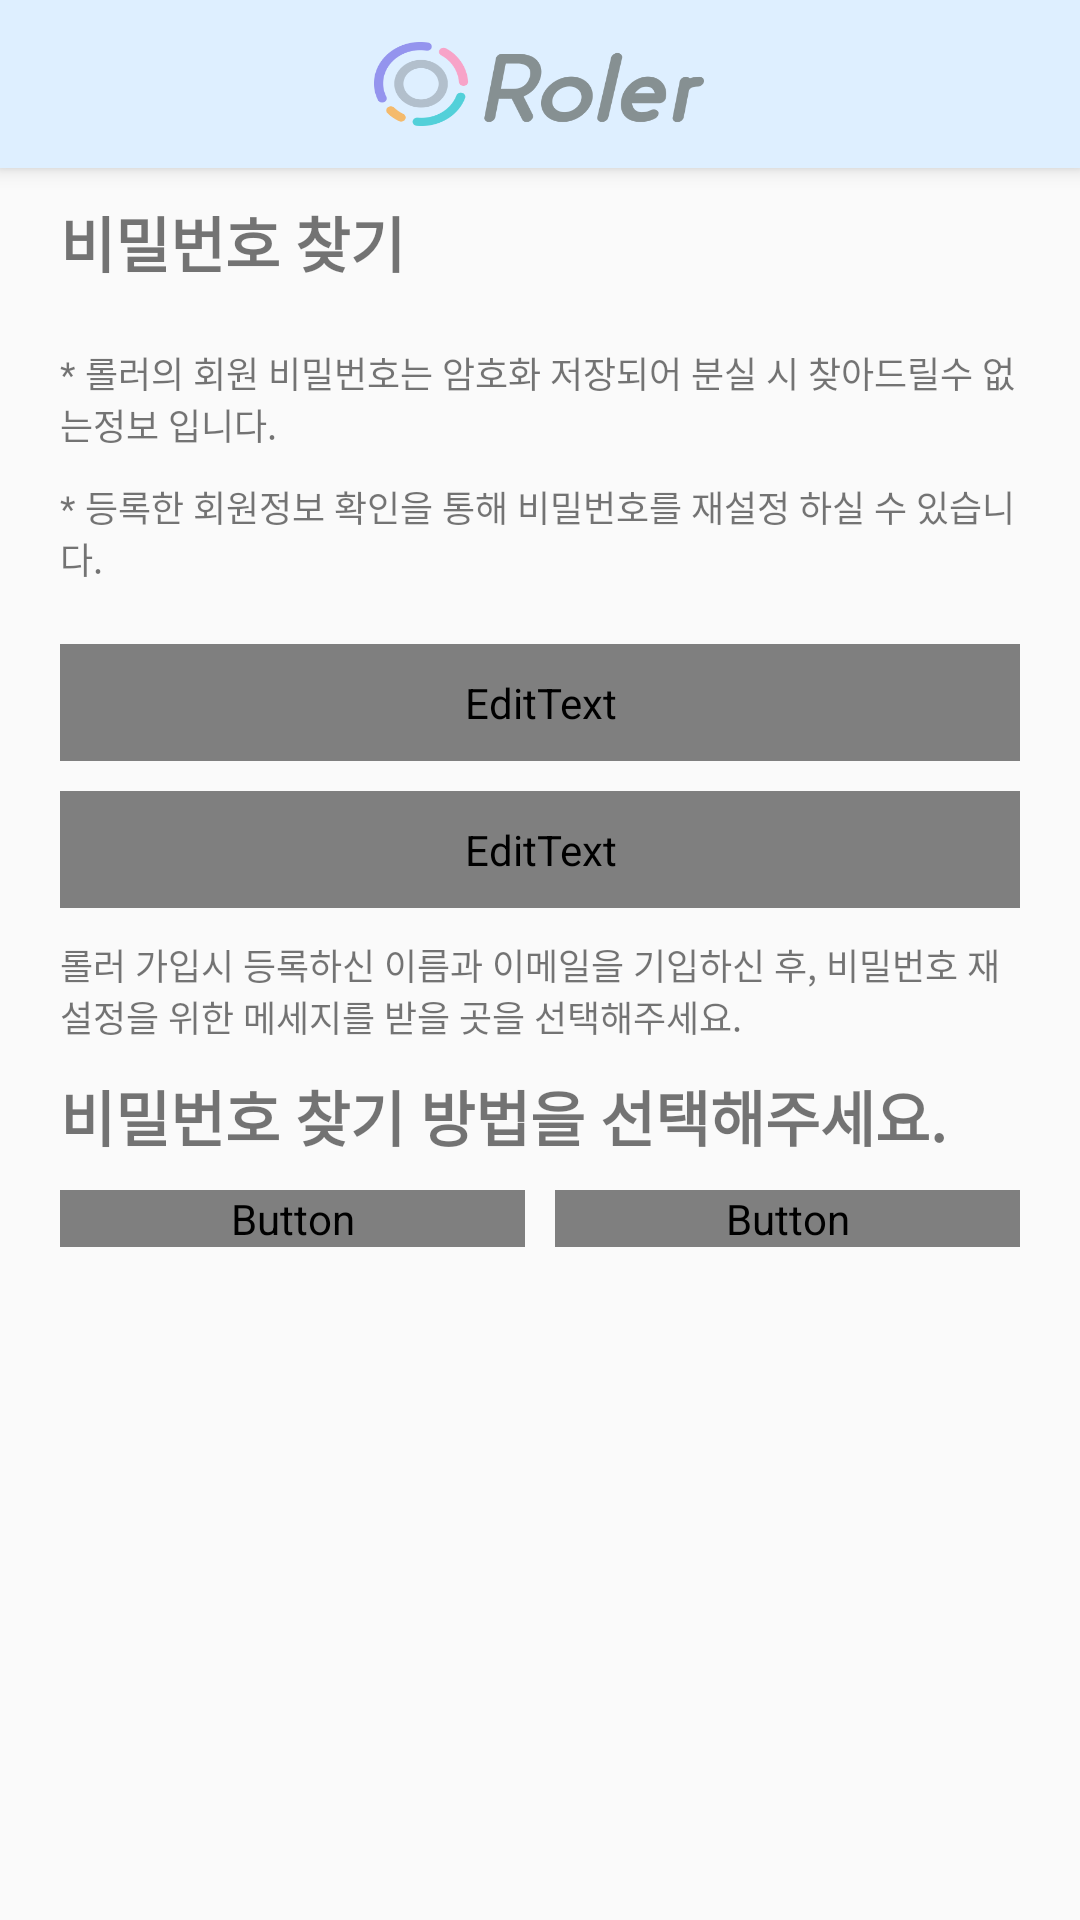

This screen was rendered from an Android layout file. Write that file and the resources it references.
<!-- AndroidManifest.xml: application theme NoAppBarTheme -->
<!-- res/layout/activity_ex_find_pwd.xml -->
<?xml version="1.0" encoding="utf-8"?>
<android.support.design.widget.CoordinatorLayout
    xmlns:android="http://schemas.android.com/apk/res/android"
    xmlns:app="http://schemas.android.com/apk/res-auto"
    xmlns:tools="http://schemas.android.com/tools"
    android:id="@+id/activity_ex_find_pwd"
    android:layout_width="match_parent"
    android:layout_height="match_parent"
    android:orientation="vertical"
    tools:context="com.buttering.roler.find.ExFindPwdActivity">

    <android.support.design.widget.AppBarLayout
        android:layout_width="match_parent"
        android:layout_height="wrap_content">

    <include
        android:id="@+id/custom_toolBar"
        layout="@layout/toolbar"/>

    </android.support.design.widget.AppBarLayout>
    
    <android.support.v4.widget.NestedScrollView
        android:layout_width="match_parent"
        android:layout_height="match_parent"
        android:fillViewport="true"
        app:layout_behavior="@string/appbar_scrolling_view_behavior">

        <LinearLayout
            android:layout_width="match_parent"
            android:layout_height="wrap_content"
            android:orientation="vertical">

            <LinearLayout
                android:layout_width="match_parent"
                android:layout_height="wrap_content"
                android:layout_marginLeft="20dp">

                <TextView
                    android:layout_width="wrap_content"
                    android:layout_height="wrap_content"
                    android:layout_marginBottom="10dp"
                    android:layout_marginTop="10dp"
                    android:text="비밀번호 찾기"
                    android:textSize="20sp"
                    android:textStyle="bold"/>
            </LinearLayout>

            <LinearLayout
                android:layout_width="match_parent"
                android:layout_height="wrap_content"
                android:orientation="vertical"
                android:paddingBottom="10dp"
                android:paddingLeft="20dp"
                android:paddingRight="20dp"
                android:paddingTop="10dp">

                <LinearLayout
                    android:layout_width="match_parent"
                    android:layout_height="wrap_content">

                    <TextView
                        android:layout_width="match_parent"
                        android:layout_height="wrap_content"
                        android:text="* 롤러의 회원 비밀번호는 암호화 저장되어 분실 시 찾아드릴수 없는정보 입니다."
                        android:textSize="12sp"/>
                </LinearLayout>

                <LinearLayout
                    android:layout_width="match_parent"
                    android:layout_height="wrap_content"
                    android:layout_marginTop="10dp">

                    <TextView
                        android:layout_width="match_parent"
                        android:layout_height="wrap_content"
                        android:text="* 등록한 회원정보 확인을 통해 비밀번호를 재설정 하실 수 있습니다."
                        android:textSize="12sp"/>
                </LinearLayout>

                <LinearLayout
                    android:layout_width="match_parent"
                    android:layout_height="wrap_content"
                    android:layout_marginTop="10dp">

                    <EditText
                        android:id="@+id/activity_ex_find_pwd_authorization_edt"
                        android:layout_width="match_parent"
                        android:layout_height="wrap_content"
                        android:background="@drawable/edittextbackground"
                        android:hint="인증 코드를 적어주세요."
                        android:inputType="textEmailAddress"
                        android:maxLines="1"
                        android:paddingBottom="10dp"
                        android:paddingLeft="10dp"
                        android:paddingRight="10dp"
                        android:paddingTop="10dp"
                        android:textSize="12sp"
                        android:visibility="gone"/>
                </LinearLayout>

                <LinearLayout
                    android:layout_width="match_parent"
                    android:layout_height="wrap_content"
                    android:layout_marginTop="10dp">

                    <EditText
                        android:id="@+id/activity_ex_find_pwd_name_edt"
                        android:layout_width="match_parent"
                        android:layout_height="wrap_content"
                        android:background="@drawable/edittextbackground"
                        android:hint="이름을 알려주세요"
                        android:inputType="textEmailAddress"
                        android:maxLines="1"
                        android:paddingBottom="10dp"
                        android:paddingLeft="10dp"
                        android:paddingRight="10dp"
                        android:paddingTop="10dp"
                        android:textSize="12sp"/>
                </LinearLayout>

                <LinearLayout
                    android:layout_width="match_parent"
                    android:layout_height="wrap_content"
                    android:layout_marginTop="10dp">

                    <EditText
                        android:id="@+id/activity_ex_find_pwd_email_edt"
                        android:layout_width="match_parent"
                        android:layout_height="wrap_content"
                        android:background="@drawable/edittextbackground"
                        android:hint="이메일을 입력해주세요."
                        android:inputType="textEmailAddress"
                        android:maxLines="1"
                        android:paddingBottom="10dp"
                        android:paddingLeft="10dp"
                        android:paddingRight="10dp"
                        android:paddingTop="10dp"
                        android:textSize="12sp"/>
                </LinearLayout>

                <LinearLayout
                    android:layout_width="match_parent"
                    android:layout_height="wrap_content"
                    android:layout_marginTop="10dp">

                    <TextView
                        android:layout_width="match_parent"
                        android:layout_height="wrap_content"
                        android:text="롤러 가입시 등록하신 이름과 이메일을 기입하신 후, 비밀번호 재설정을 위한 메세지를 받을 곳을 선택해주세요."
                        android:textSize="12sp"/>
                </LinearLayout>

                <LinearLayout
                    android:layout_width="match_parent"
                    android:layout_height="wrap_content"
                    android:layout_marginTop="10dp">

                    <TextView
                        android:layout_width="match_parent"
                        android:layout_height="wrap_content"
                        android:text="비밀번호 찾기 방법을 선택해주세요."
                        android:textSize="20sp"
                        android:textStyle="bold"/>
                </LinearLayout>

                <LinearLayout
                    android:layout_width="match_parent"
                    android:layout_height="wrap_content"
                    android:layout_marginTop="10dp"
                    android:gravity="center_horizontal"
                    android:orientation="horizontal"
                    android:weightSum="2">

                    <Button
                        android:id="@+id/activity_ex_find_token_btn"
                        android:layout_width="wrap_content"
                        android:layout_height="wrap_content"
                        android:layout_weight="1"
                        android:background="@color/role_color_0"
                        android:text="인증코드 확인"
                        android:visibility="gone"/>

                    <Button
                        android:id="@+id/activity_ex_find_pwd_phone_btn"
                        android:layout_width="wrap_content"
                        android:layout_height="wrap_content"
                        android:layout_weight="1"
                        android:background="@color/role_color_0"
                        android:text="핸드폰으로 받기"/>

                    <Button
                        android:id="@+id/activity_ex_find_pwd_email_btn"
                        android:layout_width="wrap_content"
                        android:layout_height="wrap_content"
                        android:layout_marginLeft="10dp"
                        android:layout_weight="1"
                        android:background="@color/role_color_0"
                        android:text="이메일로 받기"/>

                </LinearLayout>


            </LinearLayout>

        </LinearLayout>

    </android.support.v4.widget.NestedScrollView>

</android.support.design.widget.CoordinatorLayout>
<!-- res/layout/toolbar.xml (included above) -->
<android.support.v7.widget.Toolbar
    xmlns:android="http://schemas.android.com/apk/res/android"
    xmlns:app="http://schemas.android.com/apk/res-auto"
    android:id="@+id/toolbar"
    android:layout_width="match_parent"
    android:layout_height="wrap_content"
    android:background="#deefff"
    android:focusableInTouchMode="true"
    android:minHeight="?attr/actionBarSize"
    app:contentInsetEnd="16dp"
    android:elevation="0dp"
    android:theme="@style/AppTheme"
    android:nestedScrollingEnabled="false">


    <LinearLayout
        android:gravity="center_vertical"
        android:weightSum="10"
        android:orientation="horizontal"
        android:layout_width="match_parent"
        android:layout_height="wrap_content">

        <LinearLayout
            android:layout_weight="1"
            android:layout_width="0dp"
            android:layout_height="wrap_content">

            <ImageView
                android:gravity="left"
                android:id="@+id/toolBar_image"
                android:layout_width="wrap_content"
                android:layout_height="wrap_content" />

        </LinearLayout>

        <LinearLayout
            android:layout_weight="2"
            android:layout_width="0dp"
            android:layout_height="wrap_content">

            <TextView
                android:textStyle="bold"
                android:textColor="@color/soft_grey"
                android:textSize="13sp"
                android:id="@+id/toolbar_title"
                android:layout_width="wrap_content"
                android:layout_height="match_parent" />

        </LinearLayout>

        <LinearLayout
            android:gravity="center_horizontal"
            android:layout_weight="4"
            android:layout_width="0dp"
            android:layout_height="wrap_content">

            <android.support.v7.widget.AppCompatImageView
                android:background="@drawable/img_logo_3"
                android:layout_width="110dp"
                android:layout_height="28dp"/>

        </LinearLayout>

        <LinearLayout
            android:gravity="right"
            android:layout_weight="2"
            android:layout_width="0dp"
            android:layout_height="wrap_content">

            <ImageView
                android:id="@+id/custom_toolbar_right_iv"
                android:layout_width="wrap_content"
                android:layout_height="match_parent"/>


        </LinearLayout>

        <LinearLayout
            android:gravity="right"
            android:layout_weight="1"
            android:layout_width="0dp"
            android:layout_height="wrap_content">

            <ImageView
                android:id="@+id/custom_toolbar_right_iv2"
                android:layout_width="wrap_content"
                android:layout_height="match_parent"/>


        </LinearLayout>

    </LinearLayout>


</android.support.v7.widget.Toolbar>
<!-- resources referenced by this layout -->
<resources>
  <color name="role_color_0">#c6cbff</color>
  <color name="soft_grey">#508b999b</color>
  <!-- drawable edittextbackground (drawable) -->
  <shape xmlns:andoird="http://schemas.android.com/apk/res/android"
         andoird:shape="rectangle">
      <stroke
          andoird:width="1dp"
          andoird:color="@color/black_70"/>
  </shape>
  <!-- drawable img_logo_3: png bitmap (drawable-xxhdpi, 17592 bytes) -->
  <style name="AppTheme" parent="Theme.AppCompat.Light">
          <item name="colorPrimary">#ceb8e3f2</item>
          <item name="colorPrimaryDark">#6495ed</item>
          <item name="android:windowContentOverlay">@null</item>
          <item name="android:textColorPrimary">@color/mdtp_transparent_black</item>
          <item name="actionMenuTextColor">@color/mdtp_transparent_black</item>
          <item name="popupTheme">@style/ThemeOverlay.AppCompat.Light</item>
          <item name="colorControlActivated">@color/mdtp_button_color</item>
          <item name="colorAccent">@color/colorAccent</item>
      </style>
  <style name="NoAppBarTheme" parent="Theme.AppCompat.Light.NoActionBar">
          <item name="android:statusBarColor" tools:targetApi="lollipop">#6495ed</item>
          <item name="colorPrimary">#f0ffff</item>
          <item name="colorPrimaryDark">#6495ed</item>
          <item name="android:windowContentOverlay">@null</item>
          <item name="android:textColorPrimary">@color/mdtp_transparent_black</item>
          <item name="actionMenuTextColor">@color/mdtp_transparent_black</item>
          <item name="popupTheme">@style/ThemeOverlay.AppCompat.Light</item>
          <item name="colorControlActivated">@color/point_5FA9D0</item>
          <item name="colorAccent">@color/colorAccent</item>
      </style>
  <color name="black_70">#B3000000</color>
  <color name="colorAccent">#FF4081</color>
  <color name="point_5FA9D0">#FF5FA9D0</color>
</resources>
